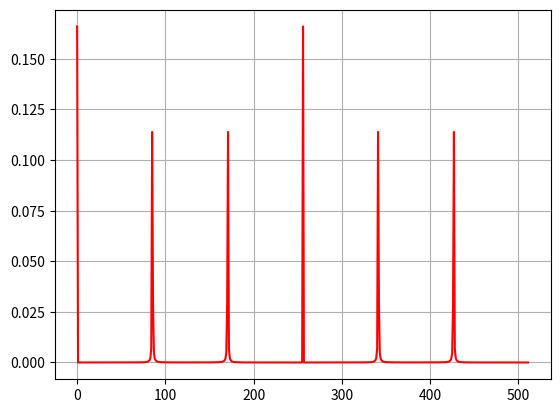

Here is the Python script that generated this plot:
from cmath import *    # complex numbers
import matplotlib.pyplot as plt

# Algorithme de Schor
# cas où l'ordre n'est pas une puissance de 2

N = 21  # entier à factoriser
a = 2   # entier premier avec N
r = 6   # ordre de a modulo N

n = 9   # N**2 <= 2**n < 2*N**2

# vérification prélables
test_ordre = (a**r)%N == 1 
print("Ordre ok ?",test_ordre)

test_registre = N**2 <= 2**n < 2*N**2
print("Taille registre ok ?",test_registre)

# quel ordre du second registre on mesure ?
k = 2

# combien de termes m dans la somme pour le premier registre correspondant ?
quotient = 2**n // r
reste = 2**n % r

if k < reste:
    m = quotient + 1
else:
    m = quotient

print(quotient,reste,m)

# Pour un j, calcul du coefficient
def exp_coeff(j,a):
    return exp(-2*pi*1j*r*j*a/2**n)

def coeff(j):
    sous_liste_coeff_j = [exp_coeff(j,a) for a in range(m)]
    somme_sous_liste_coeff_j = sum(sous_liste_coeff_j)
    coeff_j = 1/sqrt(2**n)*1/sqrt(m)*somme_sous_liste_coeff_j*exp(-2*pi*1j*j/2**n)
    return coeff_j

def proba(j):
    return abs(coeff(j))**2


liste_proba = [proba(j) for j in range(2**n)]
plt.plot(liste_proba,color="red")
plt.grid()
plt.savefig('schor.png')
plt.show()
#

for j in range(427-5,427+5):
    print("j =",j,"proba(j) = ",proba(j))



# Fractions continues
def cf(n, d):
    res = []
    q, r = divmod(n, d)
    while r != 0:
        res = res + [q]
        q, r = divmod(d, r)
        d = (d-r)//q
    return res + [q]


# test avec pi
print(cf(314159265,100000000))

j = 427
print(cf(j,2**n))